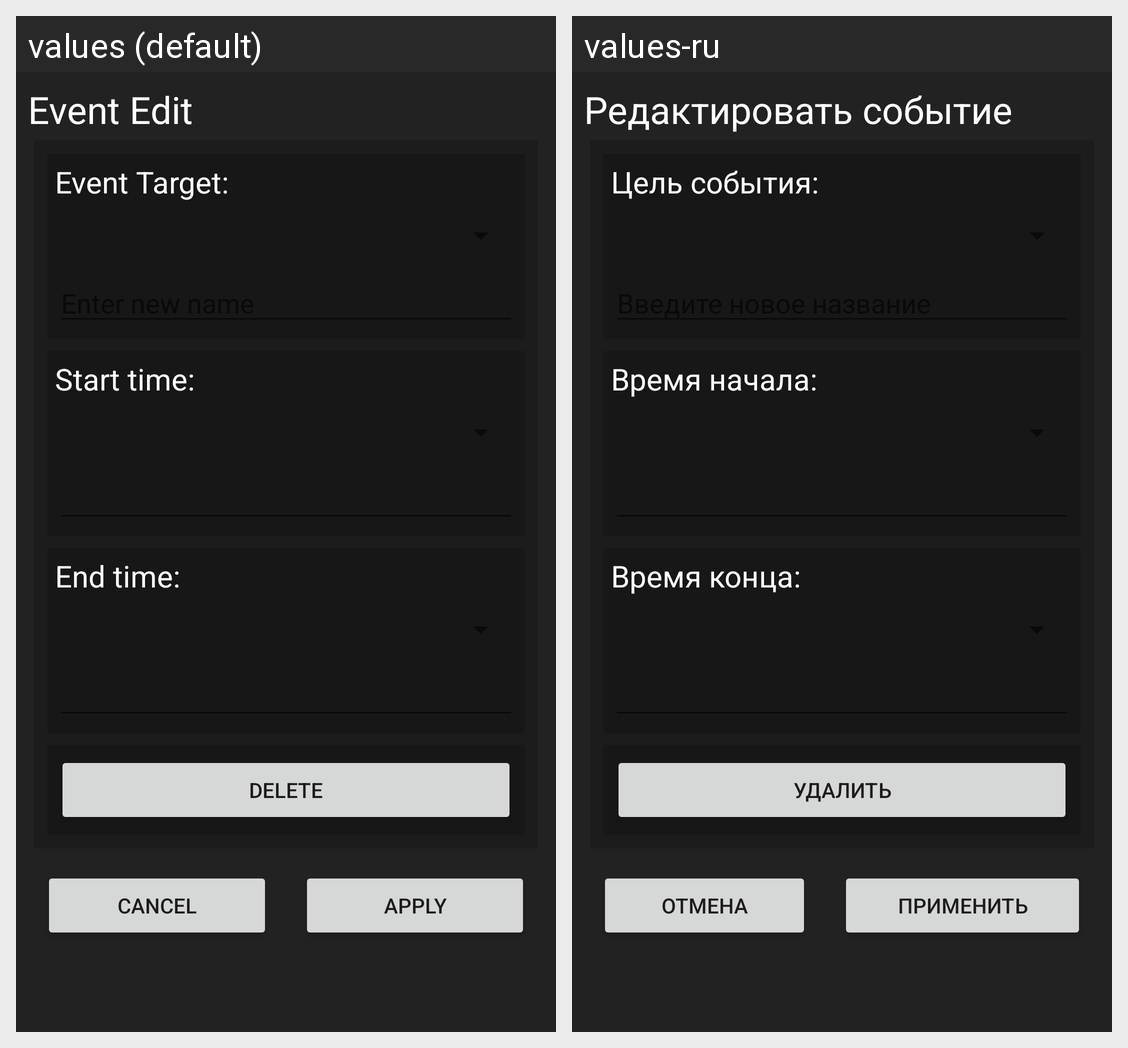

Strings drawn on this Android screen and how each of the app's shown locales translates them:
Android screen res/layout/dialog_preset_edit_event_edit.xml rendered under 2 locales, left to right: values (default), values-ru. Device: Nexus 5 (rendered at 1080×1920; each locale shown at half size, 540×960, under a caption strip naming it); theme Theme.SchoolGuide.
Strings drawn on this screen, with the default value and each locale's value (text and hints the layout hard-codes, and strings that could not be matched under every locale, appear in the picture but are not listed):

presetEdit_eventDialog_title_edit
  values: Event Edit
  values-ru: Редактировать событие

presetEdit_eventDialog_event_title
  values: Event Target:
  values-ru: Цель события:

presetEdit_eventDialog_startTime_title
  values: Start time:
  values-ru: Время начала:

presetEdit_eventDialog_endTime_title
  values: End time:
  values-ru: Время конца:

presetEdit_eventDialog_delete
  values: Delete
  values-ru: Удалить

presetEdit_eventDialog_cancel
  values: Cancel
  values-ru: Отмена

presetEdit_eventDialog_apply
  values: Apply
  values-ru: Применить
